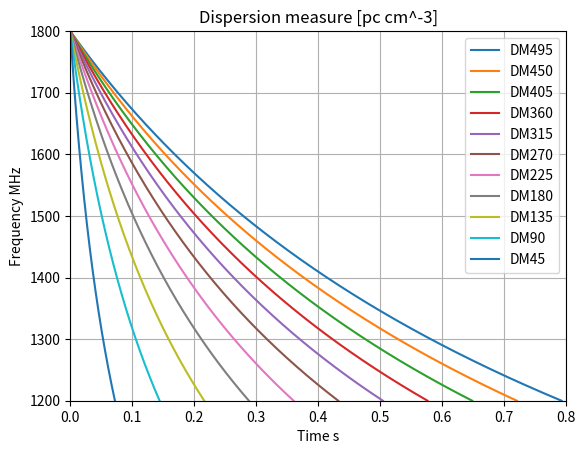

Source code (Python):

import numpy as np
import matplotlib.pyplot as plt

DMs = [45,90,135,180,225,270,315,360,405,450,495]
freqs = [1200,1800]

def frb_curve(DM, f1, f2, n_samp=8192):
    """
     inputs:
        DM in pc*cm**3
        f1, f2 in mhz
     outputs:
        f in MHz
        t in seconds 
    """
    ##wrong!!! the t must be linear!
    ti = 4.149*10**3*DM*f1**(-2)
    tf = 4.149*10**3*DM*f2**(-2)
    t = np.linspace(ti,tf,n_samp)
    f = np.sqrt(4.149*10**3*DM/t)
    #t = 4.149*10**3*DM*f**(-2)
    return [t-t[-1],f]


#calculate the period for each DM
#periods = np.zeros(len(DMs))
for i in range(len(DMs)-1,-1,-1):
    t,f = frb_curve(DMs[i],freqs[0], freqs[1])
    #periods[i] = t[0]
    plt.plot(t,f, label = 'DM'+str(DMs[i]))
    plt.legend()

plt.grid()
plt.xlabel('Time s')
plt.ylabel('Frequency MHz')
plt.ylim(1200,1800)
plt.xlim(0,0.8)
plt.title('Dispersion measure [pc cm^-3]')
